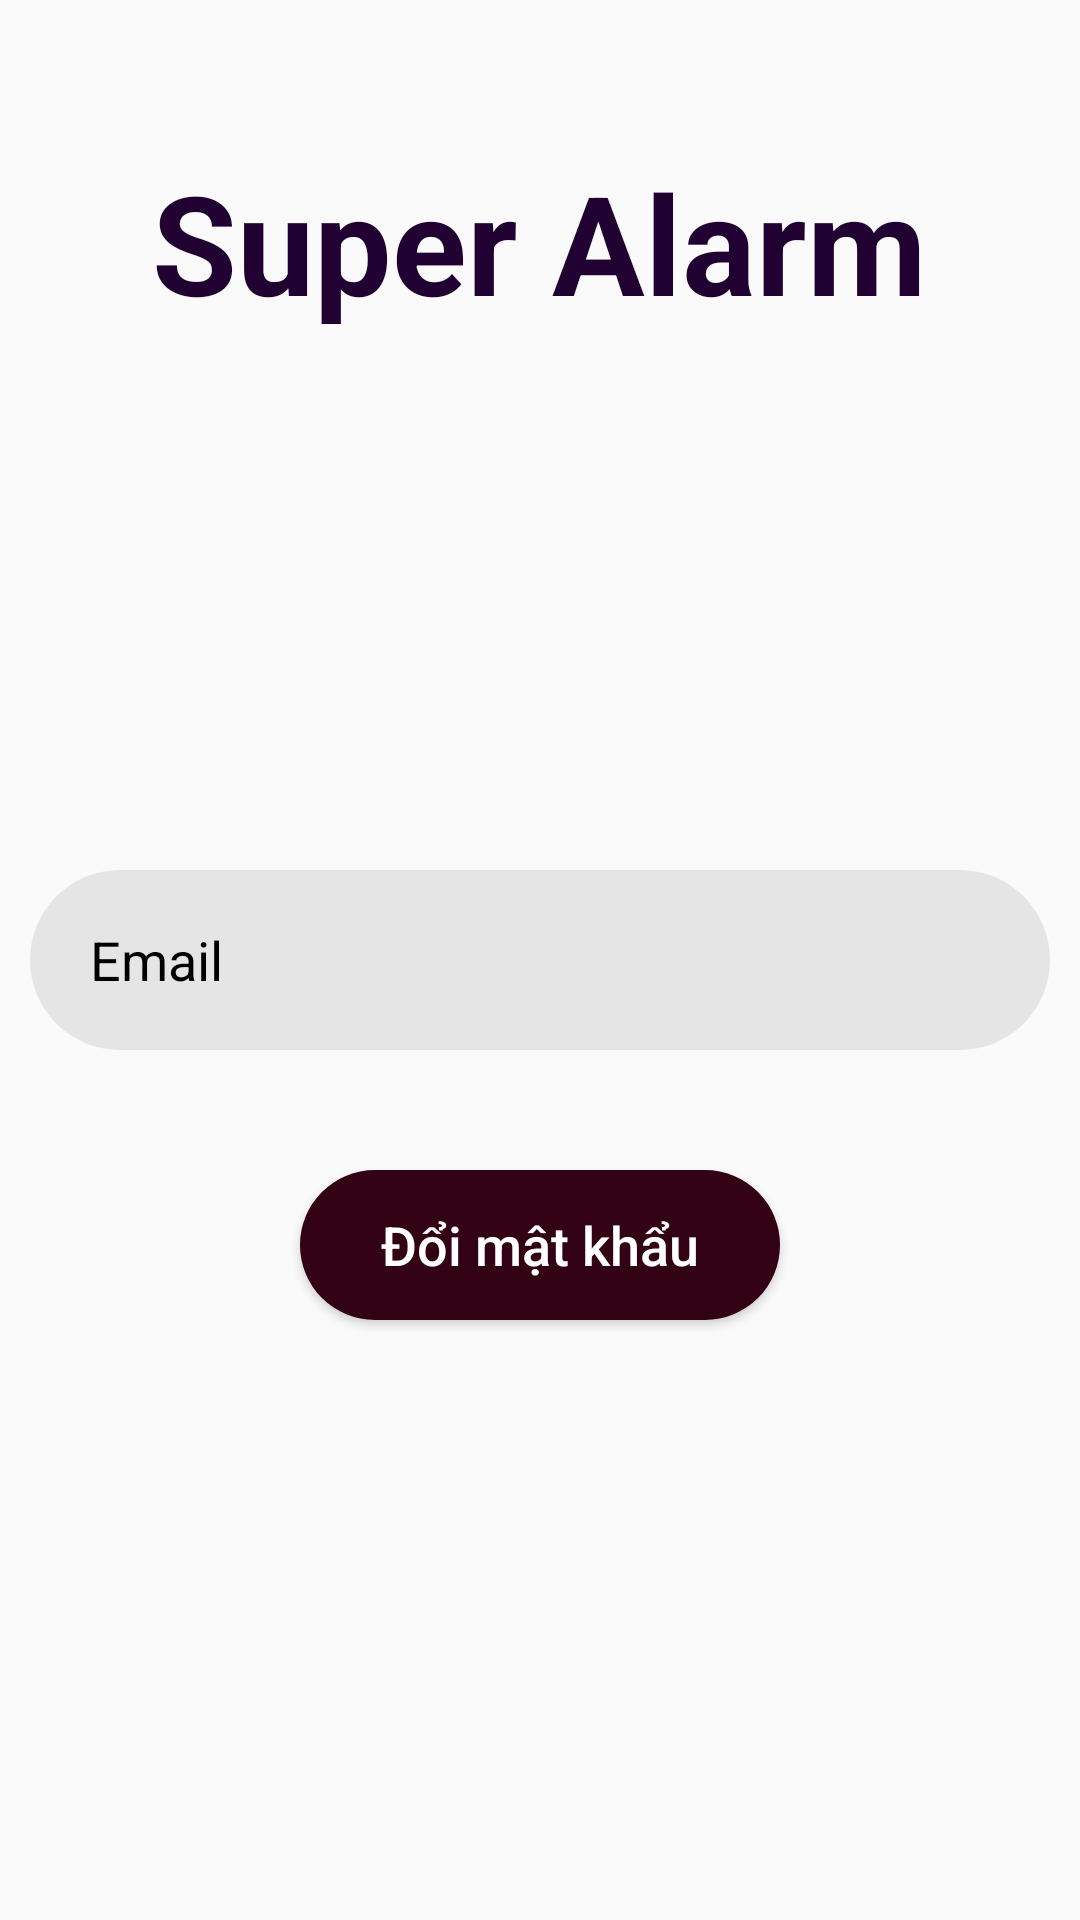

Produce the Android XML layout that renders to this screen, including the resource entries it uses.
<!-- AndroidManifest.xml: application theme Theme.AppCompat.Light.NoActionBar -->
<!-- res/layout/activity_reset_password.xml -->
<?xml version="1.0" encoding="utf-8"?>
<RelativeLayout xmlns:android="http://schemas.android.com/apk/res/android"
    xmlns:app="http://schemas.android.com/apk/res-auto"
    xmlns:tools="http://schemas.android.com/tools"
    android:layout_width="match_parent"
    android:layout_height="match_parent"
    tools:context=".UI.Login.ResetPasswordActivity">

    <TextView
        android:layout_width="wrap_content"
        android:layout_height="wrap_content"
        android:text="Super Alarm"
        android:textSize="46sp"
        android:textStyle="bold"
        android:textColor="@color/color_text"
        android:layout_centerHorizontal="true"
        android:layout_margin="50dp"/>

    <EditText
        android:id="@+id/edt_email_reset"
        android:layout_width="match_parent"
        android:layout_height="60dp"
        android:layout_marginBottom="10dp"
        android:layout_marginLeft="10dp"
        android:layout_marginRight="10dp"
        android:hint="Email"
        android:inputType="textEmailAddress"
        android:background="@drawable/input_field"
        android:textColor="@android:color/background_dark"
        android:textColorHint="@android:color/black"
        android:layout_centerInParent="true"/>

    <Button
        android:id="@+id/btn_reset"
        android:layout_width="160dp"
        android:layout_height="50dp"
        android:text="Đổi mật khẩu"
        android:textSize="18sp"
        android:textColor="#FFFFFF"
        android:textAllCaps="false"
        android:background="@drawable/button_login"
        android:layout_below="@+id/edt_email_reset"
        android:layout_centerHorizontal="true"
        android:layout_marginTop="30dp"/>
    <ProgressBar
        android:id="@+id/loadingProgressBar_reset"
        style="?android:attr/progressBarStyleHorizontal"
        android:layout_width="match_parent"
        android:layout_height="15dp"
        android:indeterminate="true"
        android:padding="0dp"
        android:layout_alignParentBottom="true"
        android:layout_marginBottom="-4dp"
        android:visibility="gone"/>
</RelativeLayout>
<!-- resources referenced by this layout -->
<resources>
  <color name="color_text">#200132</color>
  <!-- drawable button_login (drawable) -->
  <?xml version="1.0" encoding="utf-8"?>
  <selector xmlns:android="http://schemas.android.com/apk/res/android">
      <item android:state_pressed="true">
          <shape android:shape="rectangle">
              <solid android:color="#C4320113"/>
              <corners android:radius="100dp"></corners>
          </shape>
      </item>
      <item>
          <shape android:shape="rectangle">
              <solid android:color="#320113"/>
              <corners android:radius="100dp"/>
          </shape>
      </item>
  </selector>
  <!-- drawable input_field (drawable) -->
  <?xml version="1.0" encoding="utf-8"?>
  <shape android:shape="rectangle" xmlns:android="http://schemas.android.com/apk/res/android">
      <solid android:color="#16000000"/>
      <corners android:radius="50dp"/>
      <padding android:left="20dp"/>
  </shape>
</resources>
